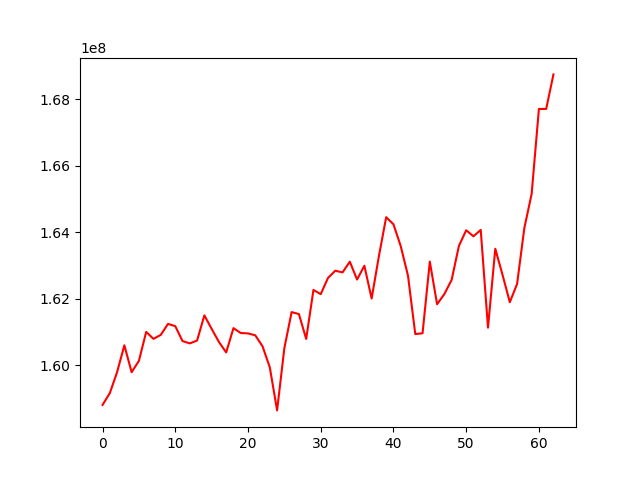

Data behind this chart, as committed beside it:
, 0
0, 158801262
1, 159155730
2, 159787303
3, 160595362
4, 159785123
5, 160127803
6, 160998339
7, 160789466
8, 160907623
9, 161239134
10, 161171320
11, 160721173
12, 160652950
13, 160739216
14, 161495311
15, 161090019
16, 160697049
17, 160380372
18, 161112089
19, 160965466
20, 160952987
21, 160896350
22, 160564159
23, 159930008
24, 158636415
25, 160513206
26, 161594593
27, 161535283
28, 160786422
29, 162261403
30, 162134359
31, 162622212
32, 162839978
33, 162789241
34, 163110439
35, 162573545
36, 162989707
37, 162001848
38, 163280199
39, 164450288
40, 164236569
41, 163579328
42, 162688453
43, 160933287
44, 160957039
45, 163113607
46, 161830851
47, 162137476
48, 162563463
49, 163586731
50, 164057404
51, 163874640
52, 164067658
53, 161126017
54, 163500335
55, 162714481
56, 161891718
57, 162443614
58, 164127720
59, 165148810
... 3 more rows
